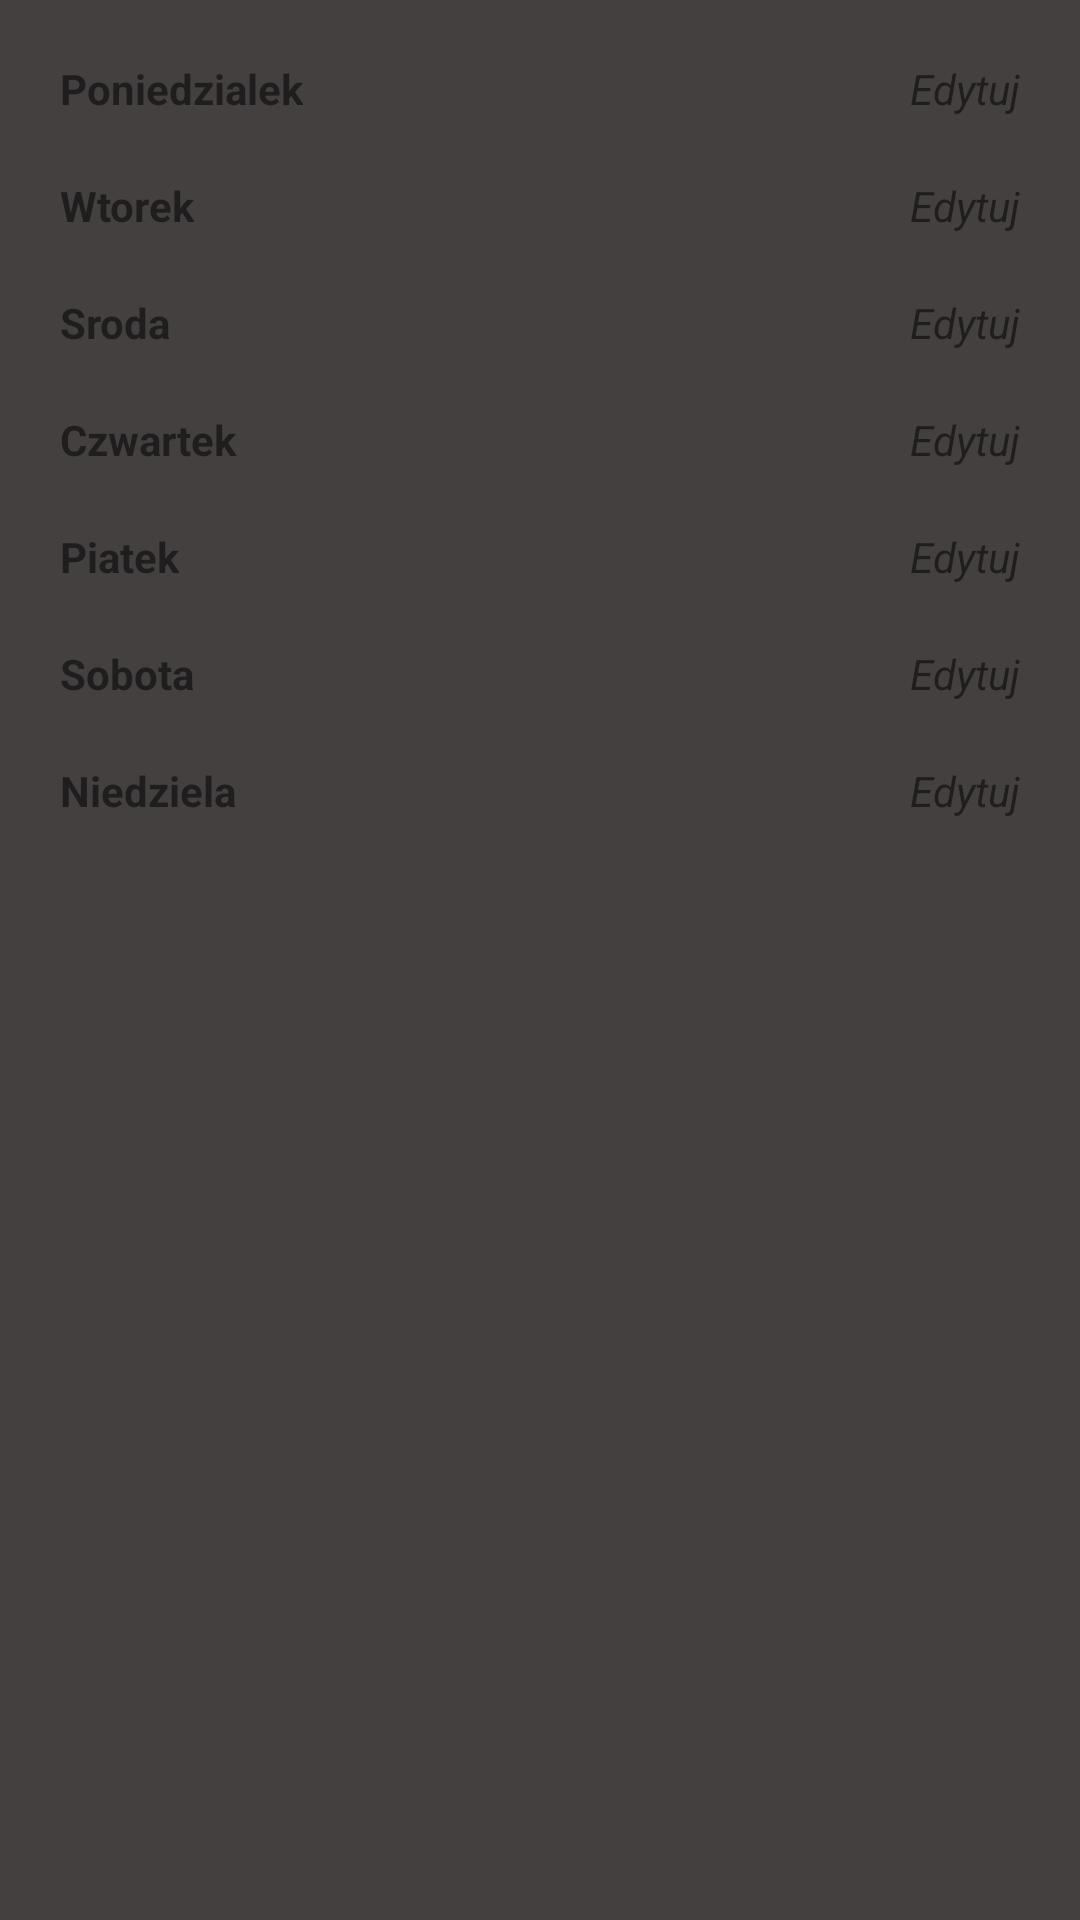

Reconstruct the res/layout file that produces this screen, plus the resources it refers to.
<!-- AndroidManifest.xml: application theme AppTheme -->
<!-- res/layout/activity_plan.xml -->
<?xml version="1.0" encoding="utf-8"?>
<RelativeLayout xmlns:android="http://schemas.android.com/apk/res/android"
    xmlns:app="http://schemas.android.com/apk/res-auto"
    xmlns:tools="http://schemas.android.com/tools"
    android:layout_width="match_parent"
    android:layout_height="match_parent"
    tools:context=".PlanActivity"
    android:background="@color/backgroundDarkGray">

    <RelativeLayout
        android:id="@+id/noPlanRelLayout"
        android:layout_width="wrap_content"
        android:layout_height="wrap_content"
        android:layout_centerInParent="true"
        android:visibility="gone">

        <TextView
            android:id="@+id/txtNoPlan"
            android:layout_width="wrap_content"
            android:layout_height="wrap_content"
            android:layout_margin="10dp"
            android:text="Nie masz jeszcze żadnego planu"
            android:layout_below="@+id/imgHero"
            android:layout_centerHorizontal="true"/>

        <Button
            android:id="@+id/btnAddPlan"
            android:layout_width="wrap_content"
            android:layout_height="wrap_content"
            android:layout_centerInParent="true"
            android:layout_below="@id/txtNoPlan"
            android:text="Utwórz Plan"
            android:layout_centerHorizontal="true"/>

        <ImageView
            android:id="@+id/imgHero"
            android:layout_width="300dp"
            android:layout_height="550dp"
            android:src="@mipmap/pngwave" />


    </RelativeLayout>

    <androidx.core.widget.NestedScrollView
        android:layout_width="match_parent"
        android:layout_height="wrap_content"
        android:id="@+id/nestedScrollView"
        android:layout_margin="20dp" >

        <RelativeLayout
            android:layout_width="wrap_content"
            android:layout_height="wrap_content"
            android:id="@+id/planRelLayout" >

            <RelativeLayout
                android:layout_width="match_parent"
                android:layout_height="wrap_content"
                android:id="@+id/mondayRelLayout" >

                <TextView
                    android:layout_width="wrap_content"
                    android:layout_height="wrap_content"
                    android:text="Poniedzialek"
                    android:layout_alignParentStart="true"
                    android:textStyle="bold"/>

                <TextView
                    android:id="@+id/txtMondayEdit"
                    android:layout_width="wrap_content"
                    android:layout_height="wrap_content"
                    android:text="Edytuj"
                    android:textStyle="italic"
                    android:layout_alignParentEnd="true"/>

                <androidx.recyclerview.widget.RecyclerView
                    android:id="@+id/mondayRecView"
                    android:layout_width="wrap_content"
                    android:layout_height="wrap_content"
                    android:layout_marginTop="10dp"
                    android:layout_below="@+id/txtMondayEdit"
                    android:layout_centerHorizontal="true"/>

            </RelativeLayout>

            <RelativeLayout
                android:layout_width="match_parent"
                android:layout_height="wrap_content"
                android:id="@+id/tuesdayRelLayout"
                android:layout_below="@+id/mondayRelLayout"
                android:layout_marginTop="10dp">

                <TextView
                    android:layout_width="wrap_content"
                    android:layout_height="wrap_content"
                    android:text="Wtorek"
                    android:layout_alignParentStart="true"
                    android:textStyle="bold"/>

                <TextView
                    android:id="@+id/txtTuesdayEdit"
                    android:layout_width="wrap_content"
                    android:layout_height="wrap_content"
                    android:text="Edytuj"
                    android:textStyle="italic"
                    android:layout_alignParentEnd="true"/>

                <androidx.recyclerview.widget.RecyclerView
                    android:id="@+id/tuesdayRecView"
                    android:layout_width="wrap_content"
                    android:layout_height="wrap_content"
                    android:layout_marginTop="10dp"
                    android:layout_below="@+id/txtTuesdayEdit"
                    android:layout_centerHorizontal="true"/>

            </RelativeLayout>

            <RelativeLayout
                android:layout_width="match_parent"
                android:layout_height="wrap_content"
                android:id="@+id/wednesdayRelLayout"
                android:layout_below="@+id/tuesdayRelLayout"
                android:layout_marginTop="10dp">

                <TextView
                    android:layout_width="wrap_content"
                    android:layout_height="wrap_content"
                    android:text="Sroda"
                    android:layout_alignParentStart="true"
                    android:textStyle="bold"/>

                <TextView
                    android:id="@+id/txtWednesdayEdit"
                    android:layout_width="wrap_content"
                    android:layout_height="wrap_content"
                    android:text="Edytuj"
                    android:textStyle="italic"
                    android:layout_alignParentEnd="true"/>

                <androidx.recyclerview.widget.RecyclerView
                    android:id="@+id/wednesdayRecView"
                    android:layout_width="wrap_content"
                    android:layout_height="wrap_content"
                    android:layout_marginTop="10dp"
                    android:layout_below="@+id/txtWednesdayEdit"
                    android:layout_centerHorizontal="true"/>

            </RelativeLayout>

            <RelativeLayout
                android:layout_width="match_parent"
                android:layout_height="wrap_content"
                android:id="@+id/thursdayRelLayout"
                android:layout_below="@+id/wednesdayRelLayout"
                android:layout_marginTop="10dp">

                <TextView
                    android:layout_width="wrap_content"
                    android:layout_height="wrap_content"
                    android:text="Czwartek"
                    android:layout_alignParentStart="true"
                    android:textStyle="bold"/>

                <TextView
                    android:id="@+id/txtThursdayEdit"
                    android:layout_width="wrap_content"
                    android:layout_height="wrap_content"
                    android:text="Edytuj"
                    android:textStyle="italic"
                    android:layout_alignParentEnd="true"/>

                <androidx.recyclerview.widget.RecyclerView
                    android:id="@+id/thursdayRecView"
                    android:layout_width="wrap_content"
                    android:layout_height="wrap_content"
                    android:layout_marginTop="10dp"
                    android:layout_below="@+id/txtThursdayEdit"
                    android:layout_centerHorizontal="true"/>

            </RelativeLayout>

            <RelativeLayout
                android:layout_width="match_parent"
                android:layout_height="wrap_content"
                android:id="@+id/fridayRelLayout"
                android:layout_below="@+id/thursdayRelLayout"
                android:layout_marginTop="10dp">

                <TextView
                    android:layout_width="wrap_content"
                    android:layout_height="wrap_content"
                    android:text="Piatek"
                    android:layout_alignParentStart="true"
                    android:textStyle="bold"/>

                <TextView
                    android:id="@+id/txtFridayEdit"
                    android:layout_width="wrap_content"
                    android:layout_height="wrap_content"
                    android:text="Edytuj"
                    android:textStyle="italic"
                    android:layout_alignParentEnd="true"/>

                <androidx.recyclerview.widget.RecyclerView
                    android:id="@+id/fridayRecView"
                    android:layout_width="wrap_content"
                    android:layout_height="wrap_content"
                    android:layout_marginTop="10dp"
                    android:layout_below="@+id/txtFridayEdit"
                    android:layout_centerHorizontal="true"/>

            </RelativeLayout>

            <RelativeLayout
                android:layout_width="match_parent"
                android:layout_height="wrap_content"
                android:id="@+id/saturdayRelLayout"
                android:layout_below="@+id/fridayRelLayout"
                android:layout_marginTop="10dp">

                <TextView
                    android:layout_width="wrap_content"
                    android:layout_height="wrap_content"
                    android:text="Sobota"
                    android:layout_alignParentStart="true"
                    android:textStyle="bold"/>

                <TextView
                    android:id="@+id/txtSaturdayEdit"
                    android:layout_width="wrap_content"
                    android:layout_height="wrap_content"
                    android:text="Edytuj"
                    android:textStyle="italic"
                    android:layout_alignParentEnd="true"/>

                <androidx.recyclerview.widget.RecyclerView
                    android:id="@+id/saturdayRecView"
                    android:layout_width="wrap_content"
                    android:layout_height="wrap_content"
                    android:layout_marginTop="10dp"
                    android:layout_below="@+id/txtSaturdayEdit"
                    android:layout_centerHorizontal="true"/>

            </RelativeLayout>

            <RelativeLayout
                android:layout_width="match_parent"
                android:layout_height="wrap_content"
                android:id="@+id/sundayRelLayout"
                android:layout_below="@+id/saturdayRelLayout"
                android:layout_marginTop="10dp">

                <TextView
                    android:layout_width="wrap_content"
                    android:layout_height="wrap_content"
                    android:text="Niedziela"
                    android:layout_alignParentStart="true"
                    android:textStyle="bold"/>

                <TextView
                    android:id="@+id/txtSundayEdit"
                    android:layout_width="wrap_content"
                    android:layout_height="wrap_content"
                    android:text="Edytuj"
                    android:textStyle="italic"
                    android:layout_alignParentEnd="true"/>

                <androidx.recyclerview.widget.RecyclerView
                    android:id="@+id/sundayRecView"
                    android:layout_width="wrap_content"
                    android:layout_height="wrap_content"
                    android:layout_marginTop="10dp"
                    android:layout_below="@+id/txtSundayEdit"
                    android:layout_centerHorizontal="true"/>

            </RelativeLayout>


        </RelativeLayout>


    </androidx.core.widget.NestedScrollView>

</RelativeLayout>
<!-- resources referenced by this layout -->
<resources>
  <color name="backgroundDarkGray">#454040</color>
  <!-- mipmap pngwave: png bitmap (mipmap-xhdpi, 365355 bytes) -->
  <style name="AppTheme" parent="Theme.MaterialComponents.Light">
          
          <item name="colorPrimary">@color/buttonsOrange</item>
          <item name="colorPrimaryDark">@color/backgroundDarkGray</item>
          <item name="colorAccent">@color/backgroundDarkGray</item>
      </style>
  <color name="buttonsOrange">#E39522</color>
</resources>
